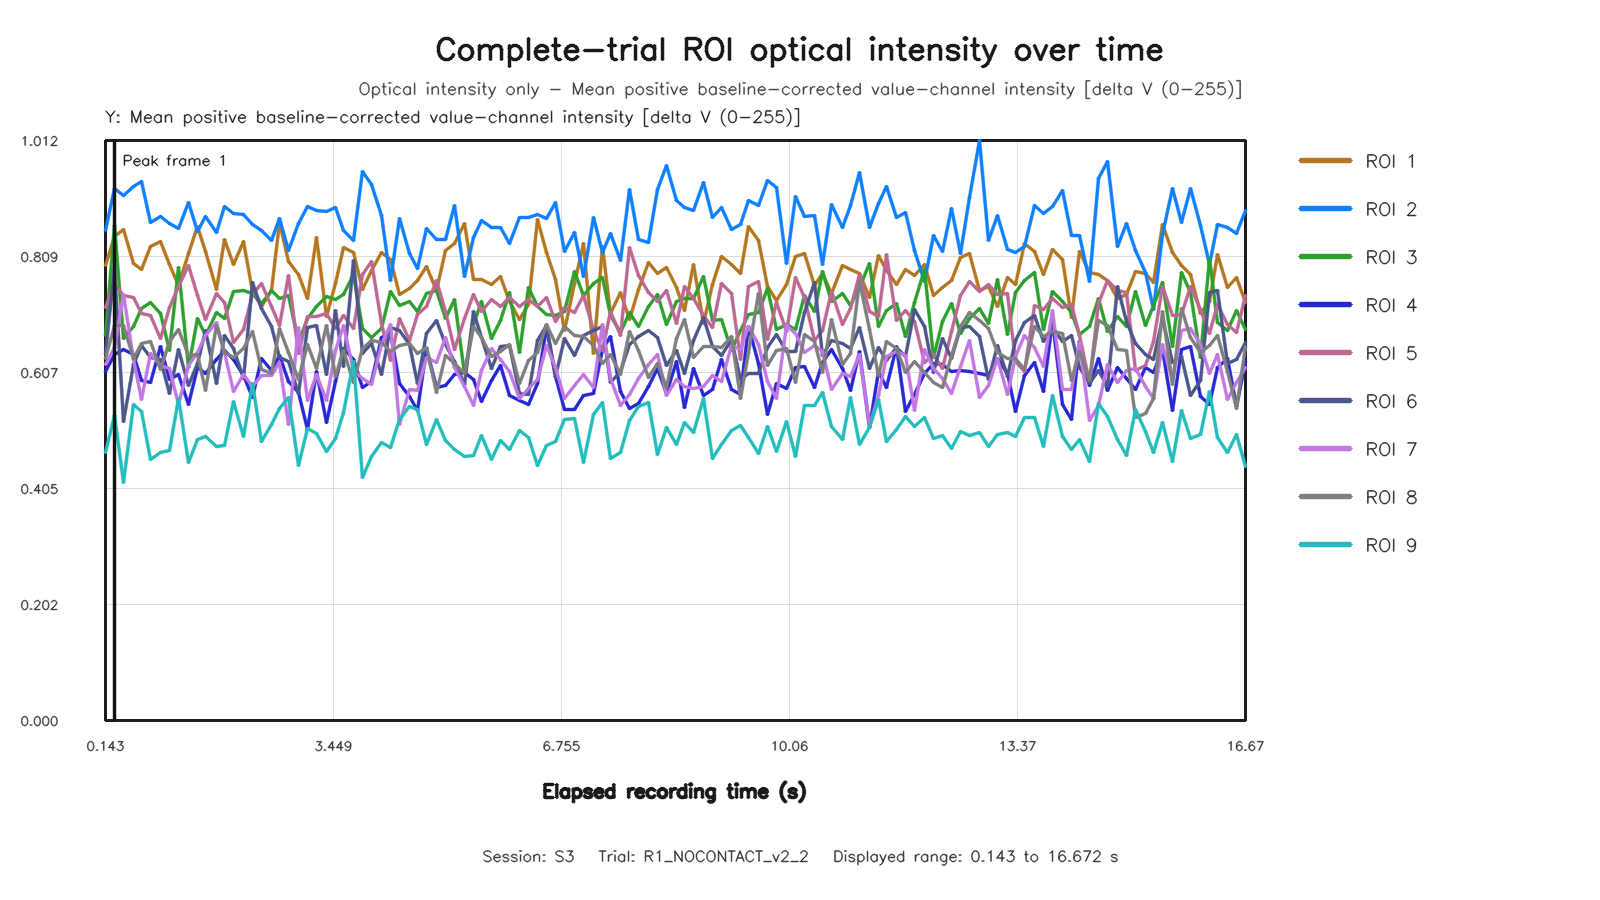

The file beside this chart, header and first rows:
capture_frame_id, elapsed_time_s, roi1_value, roi2_value, roi3_value, roi4_value, roi5_value, roi6_value, roi7_value, roi8_value, roi9_value
0, 0.1433, 0.7943, 0.8542, 0.6724, 0.6091, 0.7198, 0.6394, 0.6204, 0.6306, 0.4677
1, 0.2726, 0.8443, 0.9285, 0.8635, 0.6386, 0.7625, 0.7895, 0.6501, 0.6891, 0.5325
2, 0.4, 0.8568, 0.9163, 0.6669, 0.6463, 0.7421, 0.5208, 0.7433, 0.6884, 0.4147
3, 0.5436, 0.7973, 0.9308, 0.6872, 0.6392, 0.7383, 0.6206, 0.6305, 0.6315, 0.5504
4, 0.6718, 0.7873, 0.9399, 0.7186, 0.5923, 0.7093, 0.6536, 0.5604, 0.6567, 0.5389
5, 0.8002, 0.826, 0.8679, 0.7298, 0.5897, 0.7061, 0.633, 0.6401, 0.6611, 0.4552
6, 0.9437, 0.8347, 0.8791, 0.7105, 0.6523, 0.6671, 0.6301, 0.6191, 0.6122, 0.4669
7, 1.072, 0.7949, 0.8663, 0.6459, 0.5947, 0.7196, 0.5704, 0.6134, 0.6614, 0.4718
8, 1.2, 0.7586, 0.8586, 0.7908, 0.6027, 0.7571, 0.648, 0.5513, 0.6827, 0.561
9, 1.346, 0.8141, 0.903, 0.6162, 0.5516, 0.7941, 0.5845, 0.6196, 0.6364, 0.4494
10, 1.472, 0.8617, 0.8527, 0.7007, 0.6166, 0.7418, 0.623, 0.6415, 0.6388, 0.4903
11, 1.6, 0.8178, 0.8792, 0.6721, 0.6044, 0.7001, 0.681, 0.6712, 0.5759, 0.4956
12, 1.746, 0.7523, 0.8518, 0.7117, 0.6304, 0.744, 0.5874, 0.694, 0.6886, 0.4771
13, 1.872, 0.8383, 0.8967, 0.7016, 0.6452, 0.7283, 0.671, 0.6419, 0.6411, 0.4805
14, 2, 0.7956, 0.8846, 0.7485, 0.63, 0.6597, 0.6483, 0.5746, 0.6331, 0.557
15, 2.144, 0.8353, 0.8822, 0.7492, 0.6023, 0.6819, 0.5962, 0.604, 0.6491, 0.4961
16, 2.272, 0.7488, 0.8652, 0.7446, 0.5629, 0.7426, 0.7634, 0.5821, 0.6783, 0.5876
17, 2.4, 0.7218, 0.8542, 0.7266, 0.6309, 0.7618, 0.7194, 0.6019, 0.6122, 0.4867
18, 2.55, 0.7497, 0.8367, 0.7508, 0.6101, 0.7223, 0.6867, 0.6015, 0.6061, 0.5156
19, 2.673, 0.8685, 0.8761, 0.7366, 0.6366, 0.6886, 0.6333, 0.6243, 0.6844, 0.544
20, 2.8, 0.8005, 0.8196, 0.7419, 0.5909, 0.777, 0.6257, 0.5163, 0.6421, 0.5638
21, 2.944, 0.7782, 0.8672, 0.66, 0.5718, 0.6398, 0.5709, 0.686, 0.594, 0.4445
22, 3.072, 0.7355, 0.8973, 0.7019, 0.5072, 0.7053, 0.686, 0.5584, 0.656, 0.5097
23, 3.201, 0.8423, 0.89, 0.7224, 0.6084, 0.705, 0.6891, 0.6033, 0.6134, 0.501
24, 3.344, 0.7055, 0.8872, 0.7403, 0.5193, 0.7107, 0.6043, 0.559, 0.6895, 0.4701
25, 3.472, 0.7631, 0.895, 0.7344, 0.5915, 0.6833, 0.7149, 0.6449, 0.6003, 0.4922
26, 3.6, 0.8243, 0.855, 0.7426, 0.6488, 0.7056, 0.6172, 0.6887, 0.6449, 0.5365
27, 3.744, 0.816, 0.8368, 0.7773, 0.6298, 0.6835, 0.8021, 0.6102, 0.5899, 0.6268
28, 3.872, 0.7521, 0.9568, 0.6829, 0.5812, 0.7774, 0.6402, 0.597, 0.6493, 0.4243
29, 4, 0.7846, 0.9357, 0.6674, 0.5912, 0.8004, 0.6583, 0.5864, 0.6628, 0.4611
30, 4.144, 0.816, 0.8813, 0.6838, 0.6686, 0.6926, 0.6041, 0.6552, 0.6599, 0.4846
31, 4.273, 0.8049, 0.7681, 0.7478, 0.676, 0.6283, 0.6858, 0.6906, 0.6442, 0.4767
32, 4.4, 0.7428, 0.8763, 0.7238, 0.5873, 0.7019, 0.68, 0.5157, 0.6541, 0.5252
33, 4.548, 0.7539, 0.815, 0.7305, 0.5647, 0.6627, 0.6557, 0.5769, 0.6574, 0.5478
34, 4.672, 0.7679, 0.7887, 0.714, 0.5399, 0.7087, 0.5885, 0.5753, 0.6402, 0.5416
35, 4.8, 0.7923, 0.8579, 0.7442, 0.6488, 0.723, 0.6744, 0.6333, 0.6503, 0.4816
36, 4.944, 0.7505, 0.8389, 0.7504, 0.5817, 0.7675, 0.6981, 0.6248, 0.5714, 0.5248
37, 5.072, 0.8204, 0.8393, 0.7007, 0.5846, 0.714, 0.6551, 0.6684, 0.6372, 0.4882
38, 5.202, 0.8319, 0.899, 0.7352, 0.6041, 0.6479, 0.6265, 0.6155, 0.6235, 0.4731
39, 5.344, 0.8674, 0.7745, 0.6047, 0.6063, 0.7015, 0.5853, 0.5833, 0.605, 0.4601
40, 5.472, 0.7695, 0.8433, 0.6904, 0.5957, 0.743, 0.7129, 0.5492, 0.6881, 0.4628
41, 5.6, 0.769, 0.8715, 0.73, 0.5559, 0.7127, 0.6676, 0.61, 0.6681, 0.4969
42, 5.744, 0.7612, 0.8593, 0.6669, 0.5935, 0.7349, 0.6141, 0.6481, 0.6341, 0.4548
43, 5.873, 0.7739, 0.8603, 0.6971, 0.6197, 0.7215, 0.6531, 0.6298, 0.644, 0.488
44, 6, 0.7301, 0.8317, 0.7467, 0.5672, 0.7375, 0.6536, 0.6095, 0.6555, 0.4729
45, 6.144, 0.6991, 0.8783, 0.642, 0.559, 0.7223, 0.5706, 0.5618, 0.5878, 0.5061
46, 6.272, 0.7261, 0.8768, 0.7556, 0.5513, 0.7341, 0.568, 0.5794, 0.6275, 0.4935
47, 6.407, 0.8731, 0.8834, 0.7213, 0.5881, 0.7229, 0.6623, 0.5947, 0.6411, 0.445
48, 6.544, 0.8168, 0.8751, 0.7074, 0.6852, 0.7382, 0.6896, 0.6536, 0.6904, 0.4799
49, 6.673, 0.7694, 0.9027, 0.7067, 0.6006, 0.6965, 0.6007, 0.6161, 0.6583, 0.4865
50, 6.802, 0.681, 0.8188, 0.7126, 0.5421, 0.7212, 0.667, 0.5625, 0.6881, 0.5248
51, 6.944, 0.7623, 0.8517, 0.784, 0.543, 0.7111, 0.6367, 0.5837, 0.6717, 0.5265
52, 7.072, 0.8328, 0.7742, 0.7405, 0.5672, 0.7408, 0.6721, 0.6042, 0.67, 0.4492
53, 7.216, 0.6406, 0.8772, 0.7631, 0.571, 0.6802, 0.6802, 0.5807, 0.6548, 0.5344
54, 7.344, 0.8273, 0.8167, 0.7727, 0.6472, 0.645, 0.6876, 0.6901, 0.6231, 0.5548
55, 7.472, 0.7101, 0.8489, 0.7069, 0.6691, 0.7129, 0.5898, 0.597, 0.639, 0.4573
56, 7.616, 0.7473, 0.8032, 0.6774, 0.5735, 0.6723, 0.6091, 0.5492, 0.6028, 0.4671
57, 7.744, 0.6995, 0.9268, 0.711, 0.5447, 0.8255, 0.6562, 0.5688, 0.6792, 0.5227
58, 7.872, 0.7521, 0.8388, 0.6877, 0.5527, 0.7755, 0.6694, 0.5967, 0.6447, 0.5482
59, 8.016, 0.7995, 0.8343, 0.7213, 0.5818, 0.7466, 0.6796, 0.6218, 0.5986, 0.554
... 65 more rows
